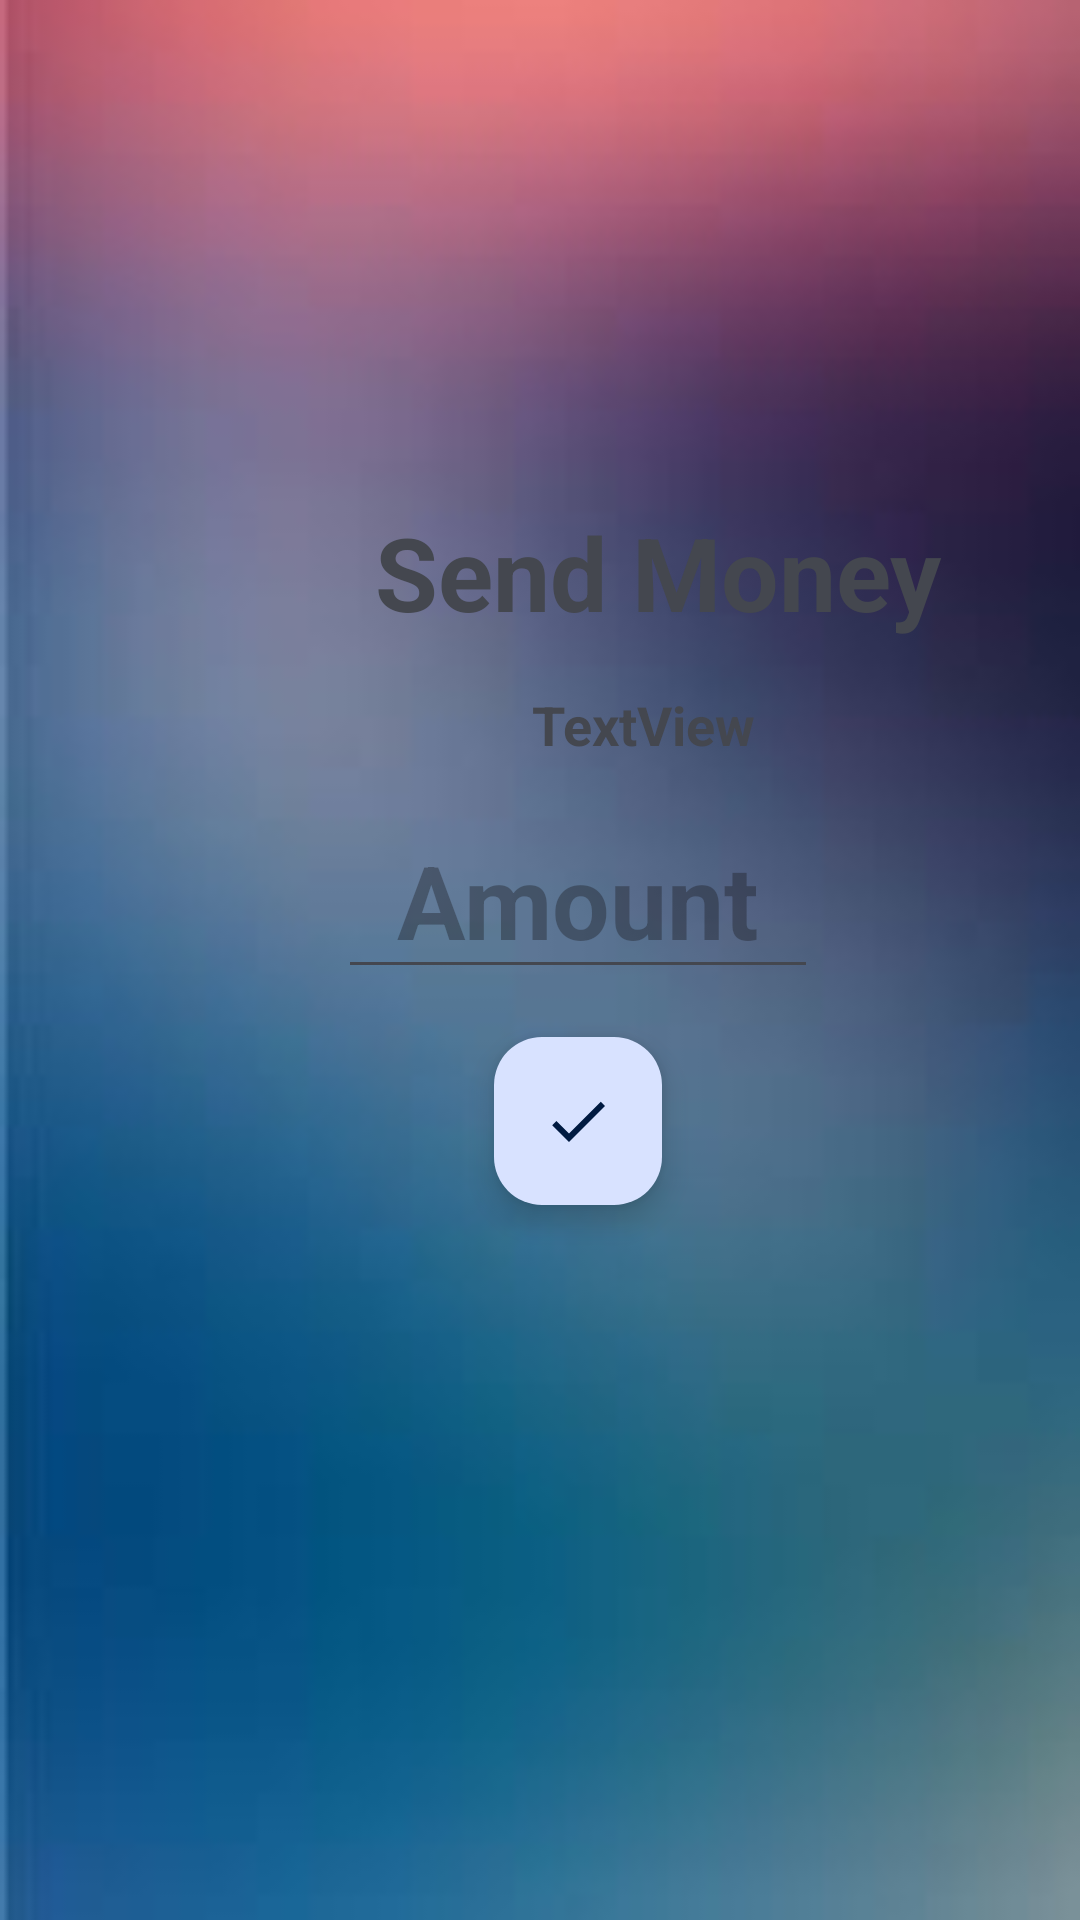

Reconstruct the res/layout file that produces this screen, plus the resources it refers to.
<!-- AndroidManifest.xml: application theme Theme.PaymentPayDemo -->
<!-- res/layout/fragment_money_amount.xml -->
<?xml version="1.0" encoding="utf-8"?>
<androidx.constraintlayout.widget.ConstraintLayout xmlns:android="http://schemas.android.com/apk/res/android"
    xmlns:app="http://schemas.android.com/apk/res-auto"
    xmlns:tools="http://schemas.android.com/tools"
    android:id="@+id/frameLayout5"
    android:layout_width="match_parent"
    android:layout_height="match_parent"
    android:background="@drawable/images"
    tools:context=".MoneyAmountFragment">

    <TextView
        android:id="@+id/textView7"
        android:layout_width="wrap_content"
        android:layout_height="wrap_content"
        android:layout_marginStart="125dp"
        android:layout_marginTop="168dp"
        android:layout_marginEnd="16dp"
        android:text="Send Money"
        android:textAlignment="center"
        android:textAppearance="@style/TextAppearance.AppCompat.Display1"
        android:textStyle="bold"
        app:layout_constraintEnd_toEndOf="parent"
        app:layout_constraintHorizontal_bias="0.0"
        app:layout_constraintStart_toStartOf="parent"
        app:layout_constraintTop_toTopOf="parent" />

    <EditText
        android:id="@+id/editAmount"
        android:layout_width="wrap_content"
        android:layout_height="wrap_content"
        android:layout_marginStart="16dp"
        android:layout_marginTop="8dp"
        android:layout_marginEnd="16dp"
        android:ems="4"
        android:hint="Amount"
        android:inputType="numberDecimal"
        android:maxLength="8"
        android:singleLine="true"
        android:textAlignment="center"
        android:textAppearance="@style/TextAppearance.AppCompat.Display1"
        android:textStyle="bold"
        app:layout_constraintEnd_toEndOf="parent"
        app:layout_constraintHorizontal_bias="0.575"
        app:layout_constraintStart_toStartOf="parent"
        app:layout_constraintTop_toBottomOf="@+id/textPersonName" />

    <TextView
        android:id="@+id/textPersonName"
        android:layout_width="87dp"
        android:layout_height="30dp"
        android:layout_marginTop="16dp"
        android:text="TextView"
        android:textAlignment="center"
        android:textAppearance="@style/TextAppearance.AppCompat.Medium"
        android:textStyle="bold"
        app:layout_constraintEnd_toEndOf="@+id/textView7"
        app:layout_constraintHorizontal_bias="0.45"
        app:layout_constraintStart_toStartOf="@+id/textView7"
        app:layout_constraintTop_toBottomOf="@+id/textView7" />

    <com.google.android.material.floatingactionbutton.FloatingActionButton
        android:id="@+id/btnconfirm"
        android:layout_width="wrap_content"
        android:layout_height="wrap_content"
        android:layout_marginTop="16dp"
        android:background="@android:drawable/presence_online"
        android:clickable="true"
        android:src="@drawable/ic_baseline_done_24"
        app:fabSize="auto"
        app:layout_constraintEnd_toEndOf="@+id/editAmount"
        app:layout_constraintStart_toStartOf="@+id/editAmount"
        app:layout_constraintTop_toBottomOf="@+id/editAmount"
        tools:ignore="SpeakableTextPresentCheck" />
</androidx.constraintlayout.widget.ConstraintLayout>
<!-- resources referenced by this layout -->
<resources>
  <!-- drawable ic_baseline_done_24 (drawable) -->
  <vector android:height="24dp" android:tint="#055406"
      android:viewportHeight="24" android:viewportWidth="24"
      android:width="24dp" xmlns:android="http://schemas.android.com/apk/res/android">
      <path android:fillColor="@android:color/white" android:pathData="M9,16.2L4.8,12l-1.4,1.4L9,19 21,7l-1.4,-1.4L9,16.2z"/>
  </vector>
  <!-- drawable images: jpg bitmap (drawable-v24, 2249 bytes) -->
  <style name="Theme.PaymentPayDemo" parent="Theme.Material3.DynamicColors.DayNight">
          
          <item name="colorPrimary">@color/purple_500</item>
          <item name="colorPrimaryVariant">@color/purple_700</item>
          <item name="colorOnPrimary">@color/white</item>
          
          <item name="colorSecondary">@color/teal_200</item>
          <item name="colorSecondaryVariant">@color/teal_700</item>
          <item name="colorOnSecondary">@color/black</item>
          
          <item name="android:statusBarColor" tools:targetApi="l">?attr/colorPrimaryVariant</item>
          
      </style>
  <!-- not gathered from this repository: default colours our renderer supplied (Android Studio template values) -->
  <color name="purple_500">#FF6200EE</color>
  <color name="purple_700">#FF3700B3</color>
  <color name="teal_200">#FF03DAC5</color>
  <color name="teal_700">#FF018786</color>
  <color name="black">#FF000000</color>
  <color name="white">#FFFFFFFF</color>
</resources>
